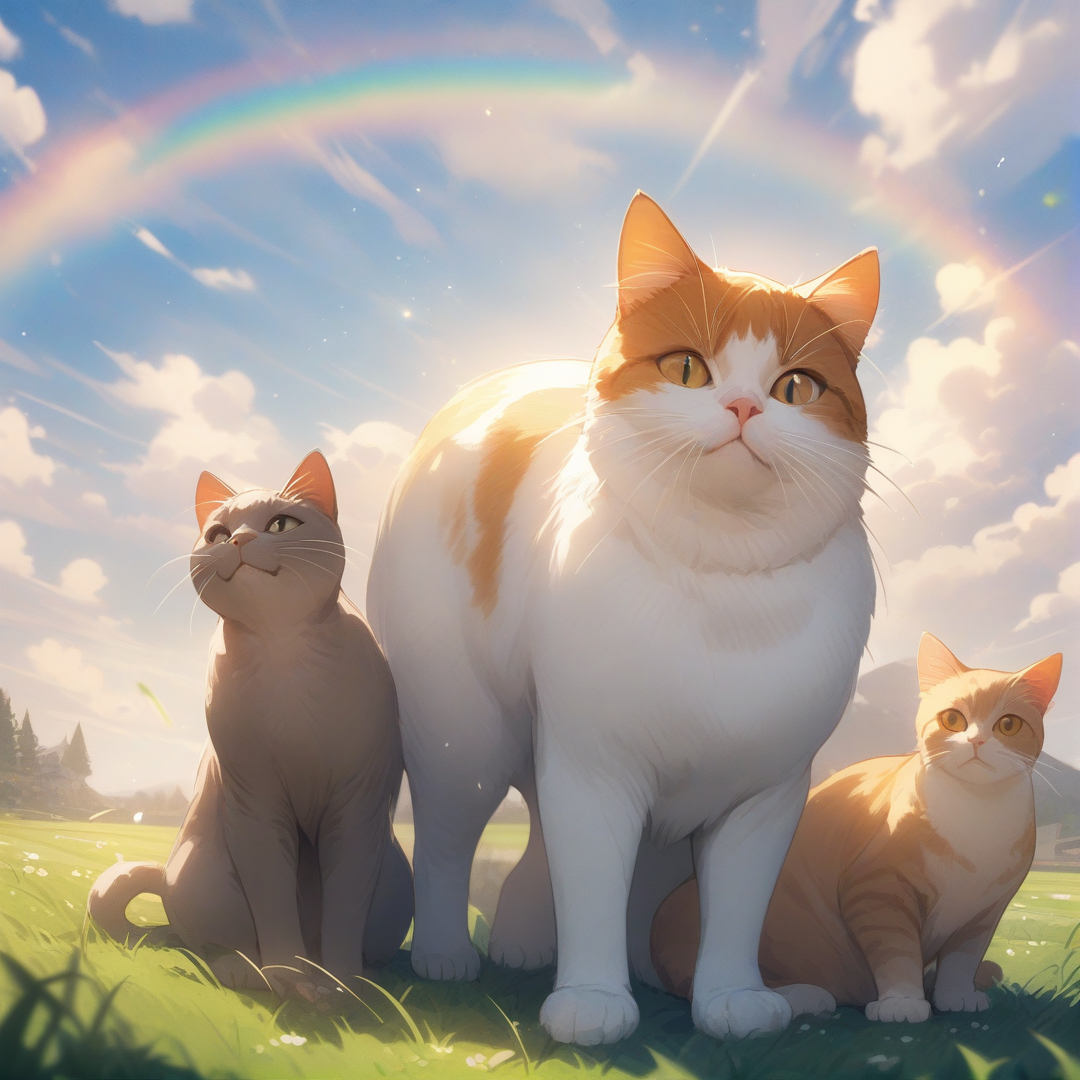
Generation parameters embedded in this image by AUTOMATIC1111 Stable Diffusion web UI or a fork of it (Forge, ...) (PNG 'parameters' text chunk):
a cat, a rainbow, a grassy field, 
masterpiece, best quality, very aesthetic, absurdres, detailed

Negative prompt: 1girl, a girl, a boy, a human, two tails,
nsfw, lowres, (bad), text, error, fewer, extra, missing, worst quality, jpeg artifacts, low quality, watermark, unfinished, displeasing, oldest, early, chromatic aberration, signature, extra digits, artistic error, username, scan, [abstract]
Steps: 25, Sampler: Euler a, CFG scale: 4, Seed: 946567390, Size: 1080x1080, Model hash: e3c47aedb0, Model: animagineXLV31_v31, Version: v1.8.0